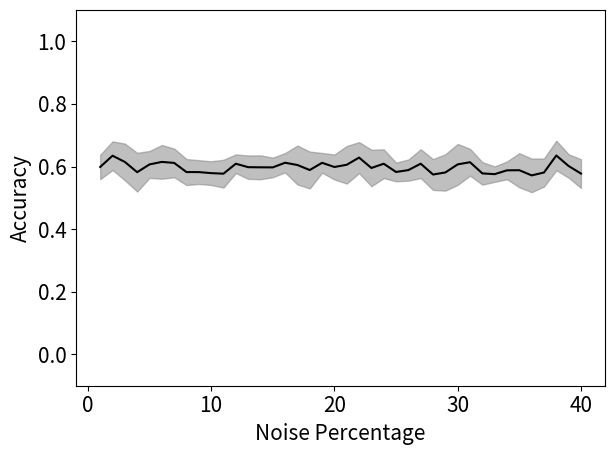

This chart was generated by the following Python code: (Note: this script raises an exception after producing the figure.)
import numpy as np
import matplotlib
import matplotlib.pyplot as plt
import matplotlib.colors as mcolors
from matplotlib.cm import ScalarMappable


matplotlib.rc('font', **{'size': 15})


def visualize_ops_percent(ops_runs, save_path):
    ops_runs = np.array(ops_runs)

    plt.figure()
    mean = np.mean(ops_runs, axis=0)
    err = np.std(ops_runs, axis=0)
    x = np.arange(1, 41)
    plt.plot(x, mean, color='black')
    plt.fill_between(x, mean + err, mean - err, color='gray', alpha=0.5)
    plt.xlabel('Noise Percentage')
    plt.ylim(-0.1, 1.1)
    plt.yticks(np.arange(0, 1.1, 0.2))
    plt.ylabel('Accuracy')

    plt.tight_layout()
    plt.savefig(save_path + '.png', bbox_inches='tight')
    plt.close()


if __name__ == '__main__':
    data = np.random.normal(size=(10, 40), loc=0.6, scale=0.05).clip(0.0, 1.0)
    visualize_ops_percent(data, '../assets/sample_ops_percent_plot')
